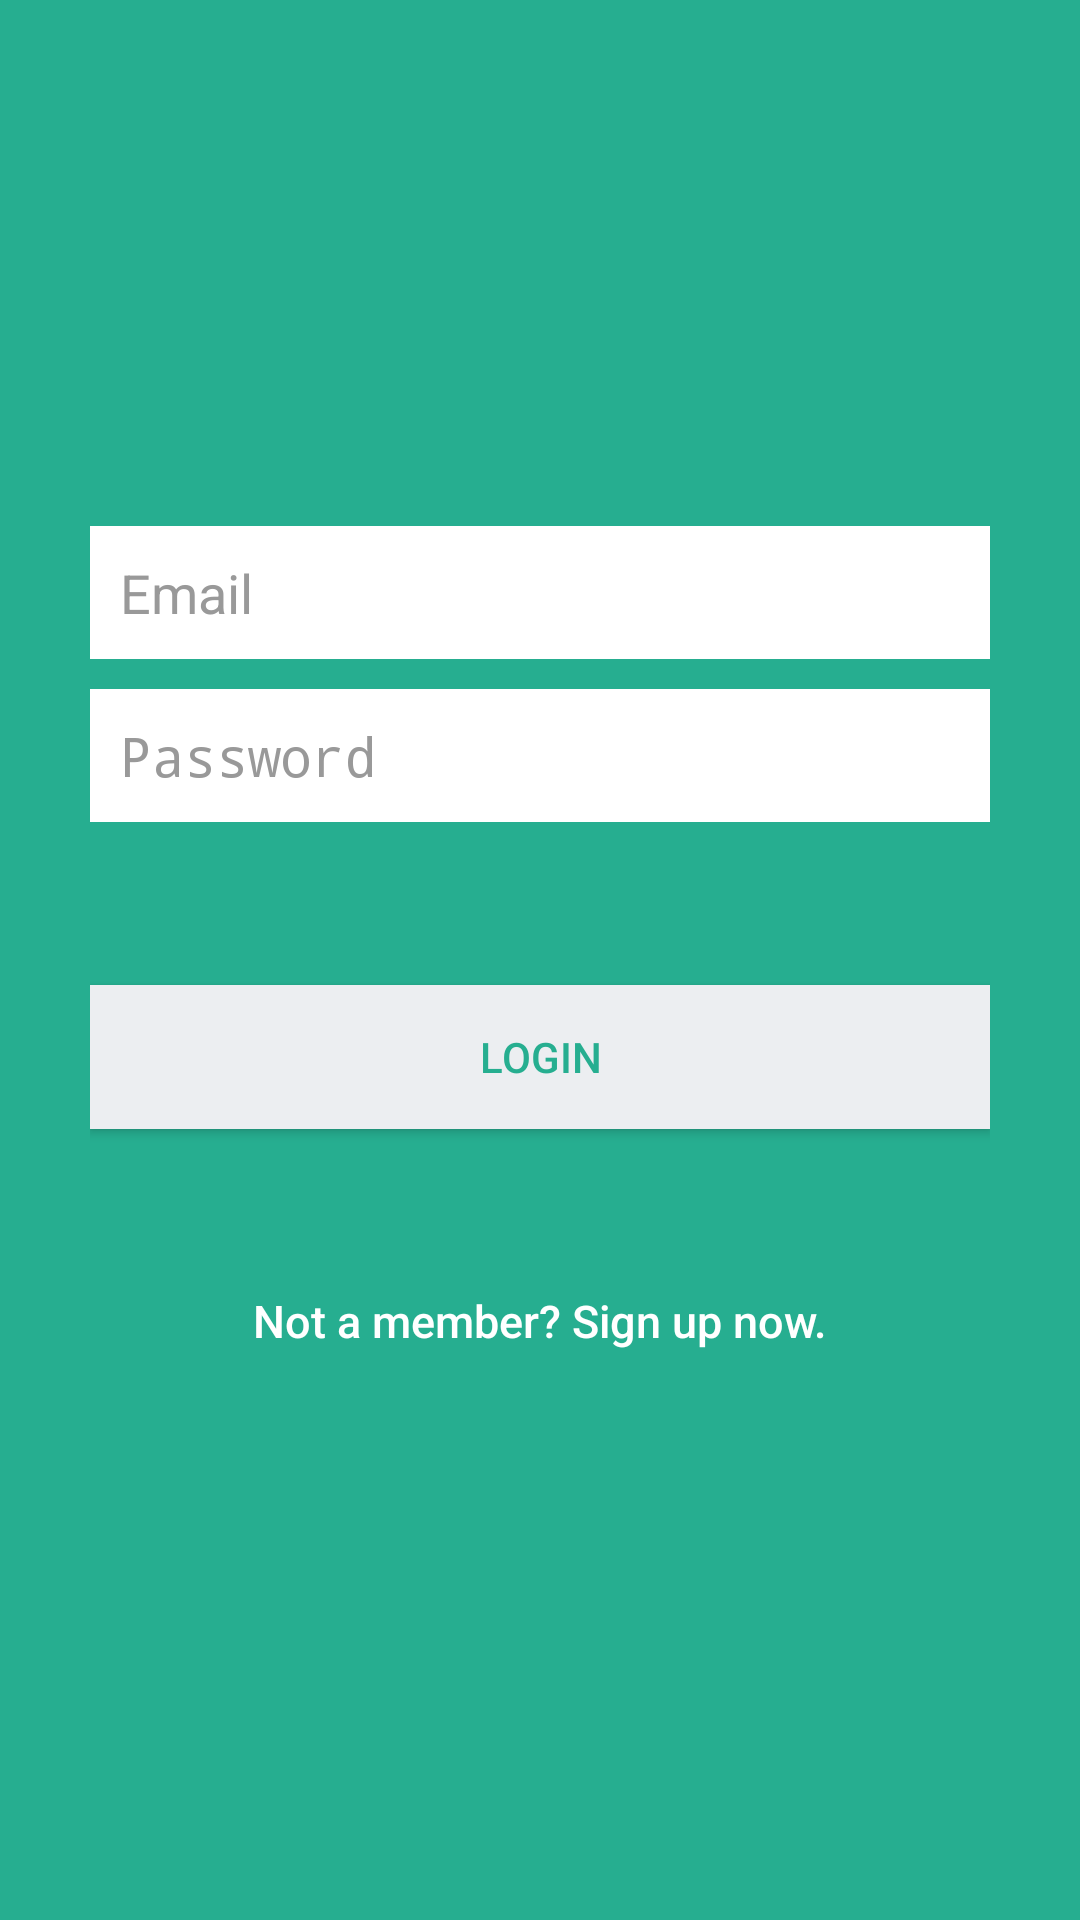

Produce the Android XML layout that renders to this screen, including the resource entries it uses.
<!-- AndroidManifest.xml: application theme AppTheme -->
<!-- res/layout/fragment_login.xml -->
<?xml version="1.0" encoding="utf-8"?>
<LinearLayout
    xmlns:android="http://schemas.android.com/apk/res/android"
    xmlns:tools="http://schemas.android.com/tools"
    android:id="@+id/activity_main"
    android:layout_width="match_parent"
    android:layout_height="match_parent"
    android:orientation="vertical"
    android:gravity="center"
    android:background="@color/bg_login"
    tools:context="com.example.uberv.vugraph.MainActivity"
    android:padding="10dp">

    <LinearLayout
        android:layout_width="match_parent"
        android:layout_height="wrap_content"
        android:paddingLeft="20dp"
        android:paddingRight="20dp"
        android:orientation="vertical">

        <EditText
            android:id="@+id/emailEt"
            android:layout_width="fill_parent"
            android:layout_height="wrap_content"
            android:layout_marginBottom="10dp"
            android:background="@color/white"
            android:hint="@string/hint_email"
            android:inputType="textEmailAddress"
            android:padding="10dp"
            android:maxLines="1"
            android:textColor="@color/input_login"
            android:textColorHint="@color/input_login_hint" />

        <EditText
            android:id="@+id/passwordEt"
            android:layout_width="fill_parent"
            android:layout_height="wrap_content"
            android:layout_marginBottom="10dp"
            android:background="@color/white"
            android:hint="@string/hint_password"
            android:inputType="textPassword"
            android:padding="10dp"
            android:maxLines="1"
            android:nextFocusForward="@+id/btnLogin"
            android:textColor="@color/input_login"
            android:textColorHint="@color/input_login_hint" />

        <TextView
            android:id="@+id/errorTv"
            android:textColor="@color/red"
            android:textSize="18sp"
            android:layout_gravity="center"
            android:layout_width="match_parent"
            android:layout_height="wrap_content"/>

        <Button
            android:visibility="visible"
            android:id="@+id/btnLogin"
            android:layout_width="fill_parent"
            android:layout_height="wrap_content"
            android:layout_marginTop="20dp"
            android:background="@color/btn_login_bg"
            android:text="@string/btn_login"
            android:textColor="@color/btn_login" />

        

        <Button
            android:id="@+id/btnLinkToRegisterScreen"
            android:layout_width="fill_parent"
            android:layout_height="wrap_content"
            android:layout_marginTop="40dip"
            android:background="@null"
            android:text="@string/btn_link_to_register"
            android:textAllCaps="false"
            android:textColor="@color/white"
            android:textSize="15dp" />

    </LinearLayout>

</LinearLayout>
<!-- resources referenced by this layout -->
<resources>
  <color name="bg_login">#26ae90</color>
  <color name="btn_login">#26ae90</color>
  <color name="btn_login_bg">#eceef1</color>
  <color name="input_login">#222222</color>
  <color name="input_login_hint">#999999</color>
  <color name="red">#FF0000</color>
  <color name="white">#ffffff</color>
  <string name="btn_link_to_register">Not a member? Sign up now.</string>
  <string name="btn_login">Login</string>
  <string name="hint_email">Email</string>
  <string name="hint_password">Password</string>
  <style name="AppTheme" parent="Theme.AppCompat.Light.DarkActionBar">
          
          <item name="colorPrimary">@color/colorPrimary</item>
          <item name="colorPrimaryDark">@color/colorPrimaryDark</item>
          <item name="colorAccent">@color/colorAccent</item>
      </style>
  <color name="colorPrimary">#3F51B5</color>
  <color name="colorPrimaryDark">#303F9F</color>
  <color name="colorAccent">#FF4081</color>
</resources>
